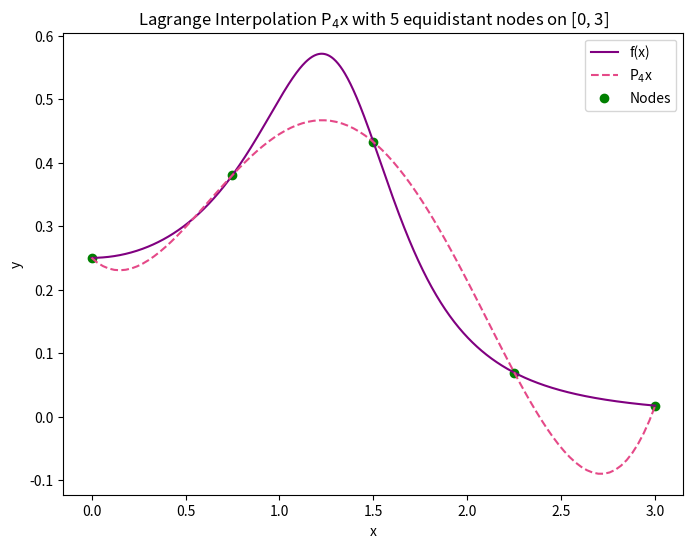
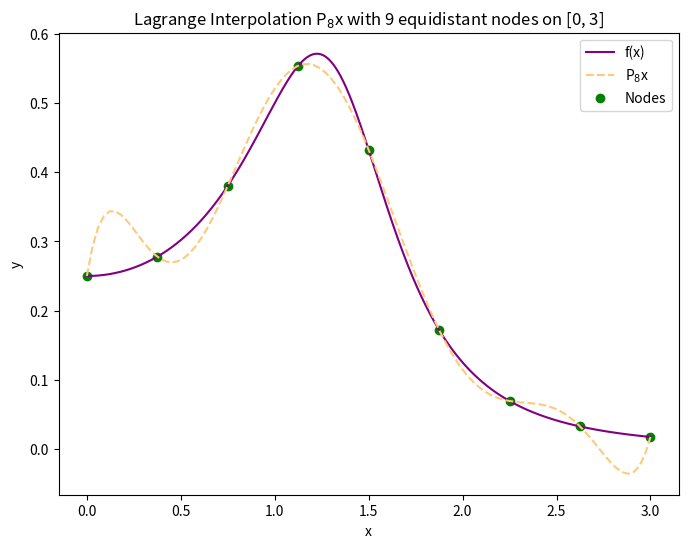
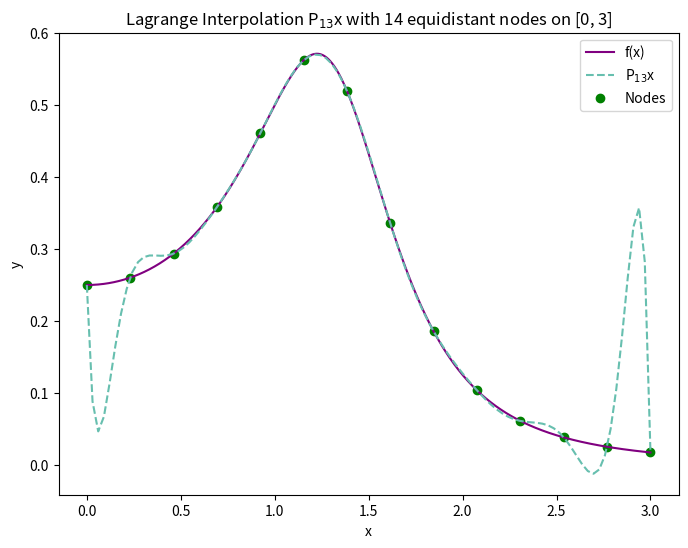
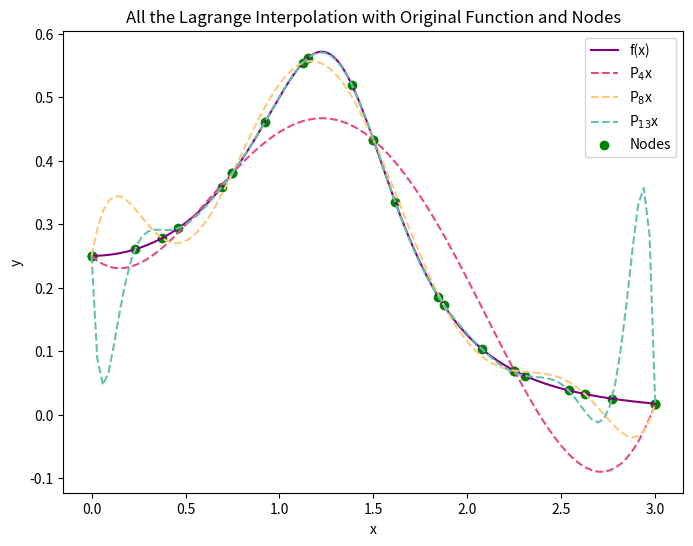

Here is the Python script that generated these plots, in order:
import numpy as np
import matplotlib.pyplot as plt

def char_lagrange(z, x):
    # Determine the length of the inputs
    n = len(x)
    m = len(z)
    
    # Initialize the matrix to store the evaluated Lagrange characteristic polynomials
    evaluated_characteristic_polynomial = [[0 for _ in range(m)] for _ in range(n)]
    
    # Evaluate the Lagrange characteristic polynomial at x_k with z_i
    for k in range(n):
        for i in range(m):
            result = 1
            for t in range(n):
                if t != k:
                    result = result * (z[i] - x[t]) / (x[k] - x[t])
            evaluated_characteristic_polynomial[k][i] = result
    return evaluated_characteristic_polynomial

def lagrange(z, x, y):
    # Obtain the evaluated Lagrange chracteristic polynomial at points z = [z_0,...,z_m]
    evaluated_characteristic_polynomial = char_lagrange(z, x)
    
    # Determine the length of y = [y_0,..., y_n]
    y_length = len(y)
    
    # Determine the length of z = [z_0,..., z_m]
    m = len(z)
    
    # Initialize the vector that will store the evaluated Lagrange interpolation formula
    evaluated_lagrange_interpolation_formula = [0 for _ in range(m)]
    
    # Evaluate the Lagrange interpolation formula at z
    for i in range(m):
        result = 0
        for k in range(y_length):
            result = result + (y[k] * evaluated_characteristic_polynomial[k][i])
        evaluated_lagrange_interpolation_formula[i] = result
    
    return evaluated_lagrange_interpolation_formula


# Given function to interpolate
def given_function(x):
    return 1 / (x**4 - 3*x**2 + 4)



"""
Plot the original function and Lagrange Interpolation for each set of nodes
"""

"""
Create the first figure for P4 with the original function
"""
# Nodes = 5
x_lagrange_0 = np.linspace(0, 3, num=5)
y_lagrange_0 = given_function(x_lagrange_0)
z_0 = np.linspace(0, 3, num=100)

plt.figure(figsize=(8, 6))
plt.plot(np.linspace(0, 3, 1000), given_function(np.linspace(0, 3, 1000)), label='f(x)', color='purple')
plt.plot(z_0, lagrange(z_0, x_lagrange_0, y_lagrange_0), label=r"P$_{4}$x", linestyle='--', color='#e54988')
plt.scatter(x_lagrange_0, y_lagrange_0, color='green', alpha=1, label='Nodes')  
plt.legend(loc="upper right")
plt.xlabel("x")
plt.ylabel("y")
plt.title("Lagrange Interpolation P$_{4}$x with 5 equidistant nodes on [0, 3]")
plt.show()


"""
Create the second figure for P8 with the original function
"""
# Nodes = 9
x_lagrange_1 = np.linspace(0, 3, num=9)
y_lagrange_1 = given_function(x_lagrange_1)
z_1 = np.linspace(0, 3, num=100)

plt.figure(figsize=(8, 6))
plt.plot(np.linspace(0, 3, 1000), given_function(np.linspace(0, 3, 1000)), label='f(x)', color='purple')
plt.plot(z_1, lagrange(z_1, x_lagrange_1, y_lagrange_1), label=r"P$_{8}$x", linestyle='--', color='#fec97b')  
plt.scatter(x_lagrange_1, y_lagrange_1, color='green', alpha=1, label='Nodes')  
plt.legend(loc="upper right")
plt.xlabel("x")
plt.ylabel("y")
plt.title("Lagrange Interpolation P$_{8}$x with 9 equidistant nodes on [0, 3]")
plt.show()


"""
Create the third figure for P13 with the original function
"""
# Nodes = 14
x_lagrange_2 = np.linspace(0, 3, num=14)
y_lagrange_2 = given_function(x_lagrange_2)
z_2 = np.linspace(0, 3, num=100)

plt.figure(figsize=(8, 6))
plt.plot(np.linspace(0, 3, 1000), given_function(np.linspace(0, 3, 1000)), label='f(x)', color='purple')
plt.plot(z_2, lagrange(z_2, x_lagrange_2, y_lagrange_2), label=r"P$_{13}$x", linestyle='--', color='#67bfaf')  
plt.scatter(x_lagrange_2, y_lagrange_2, color='green', alpha=1, label='Nodes')  
plt.legend(loc="upper right")
plt.xlabel("x")
plt.ylabel("y")
plt.title("Lagrange Interpolation P$_{13}$x with 14 equidistant nodes on [0, 3]")
plt.show()


"""
Create the combined plot with all three Lagrange functions and the original function
"""
plt.figure(figsize=(8, 6))
plt.plot(np.linspace(0, 3, 1000), given_function(np.linspace(0, 3, 1000)), label='f(x)', color='purple')

# Plot all Lagrange functions
plt.plot(z_0, lagrange(z_0, x_lagrange_0, y_lagrange_0), label=r"P$_{4}$x", linestyle='--', color='#e54988')
plt.plot(z_1, lagrange(z_1, x_lagrange_1, y_lagrange_1), label=r"P$_{8}$x", linestyle='--', color='#fec97b')  
plt.plot(z_2, lagrange(z_2, x_lagrange_2, y_lagrange_2), label=r"P$_{13}$x", linestyle='--', color='#67bfaf')  

# Scatter plot for nodes (in green)
plt.scatter(x_lagrange_0, y_lagrange_0, color='green', alpha=1)  
plt.scatter(x_lagrange_1, y_lagrange_1, color='green', alpha=1)  
plt.scatter(x_lagrange_2, y_lagrange_2, color='green', alpha=1)  

# Add a dummy plot for the 'nodes' label
plt.scatter([], [], color='green', label='Nodes')

# Show combined plot
plt.legend(loc="upper right")
plt.xlabel("x")
plt.ylabel("y")
plt.title("All the Lagrange Interpolation with Original Function and Nodes")
plt.show()